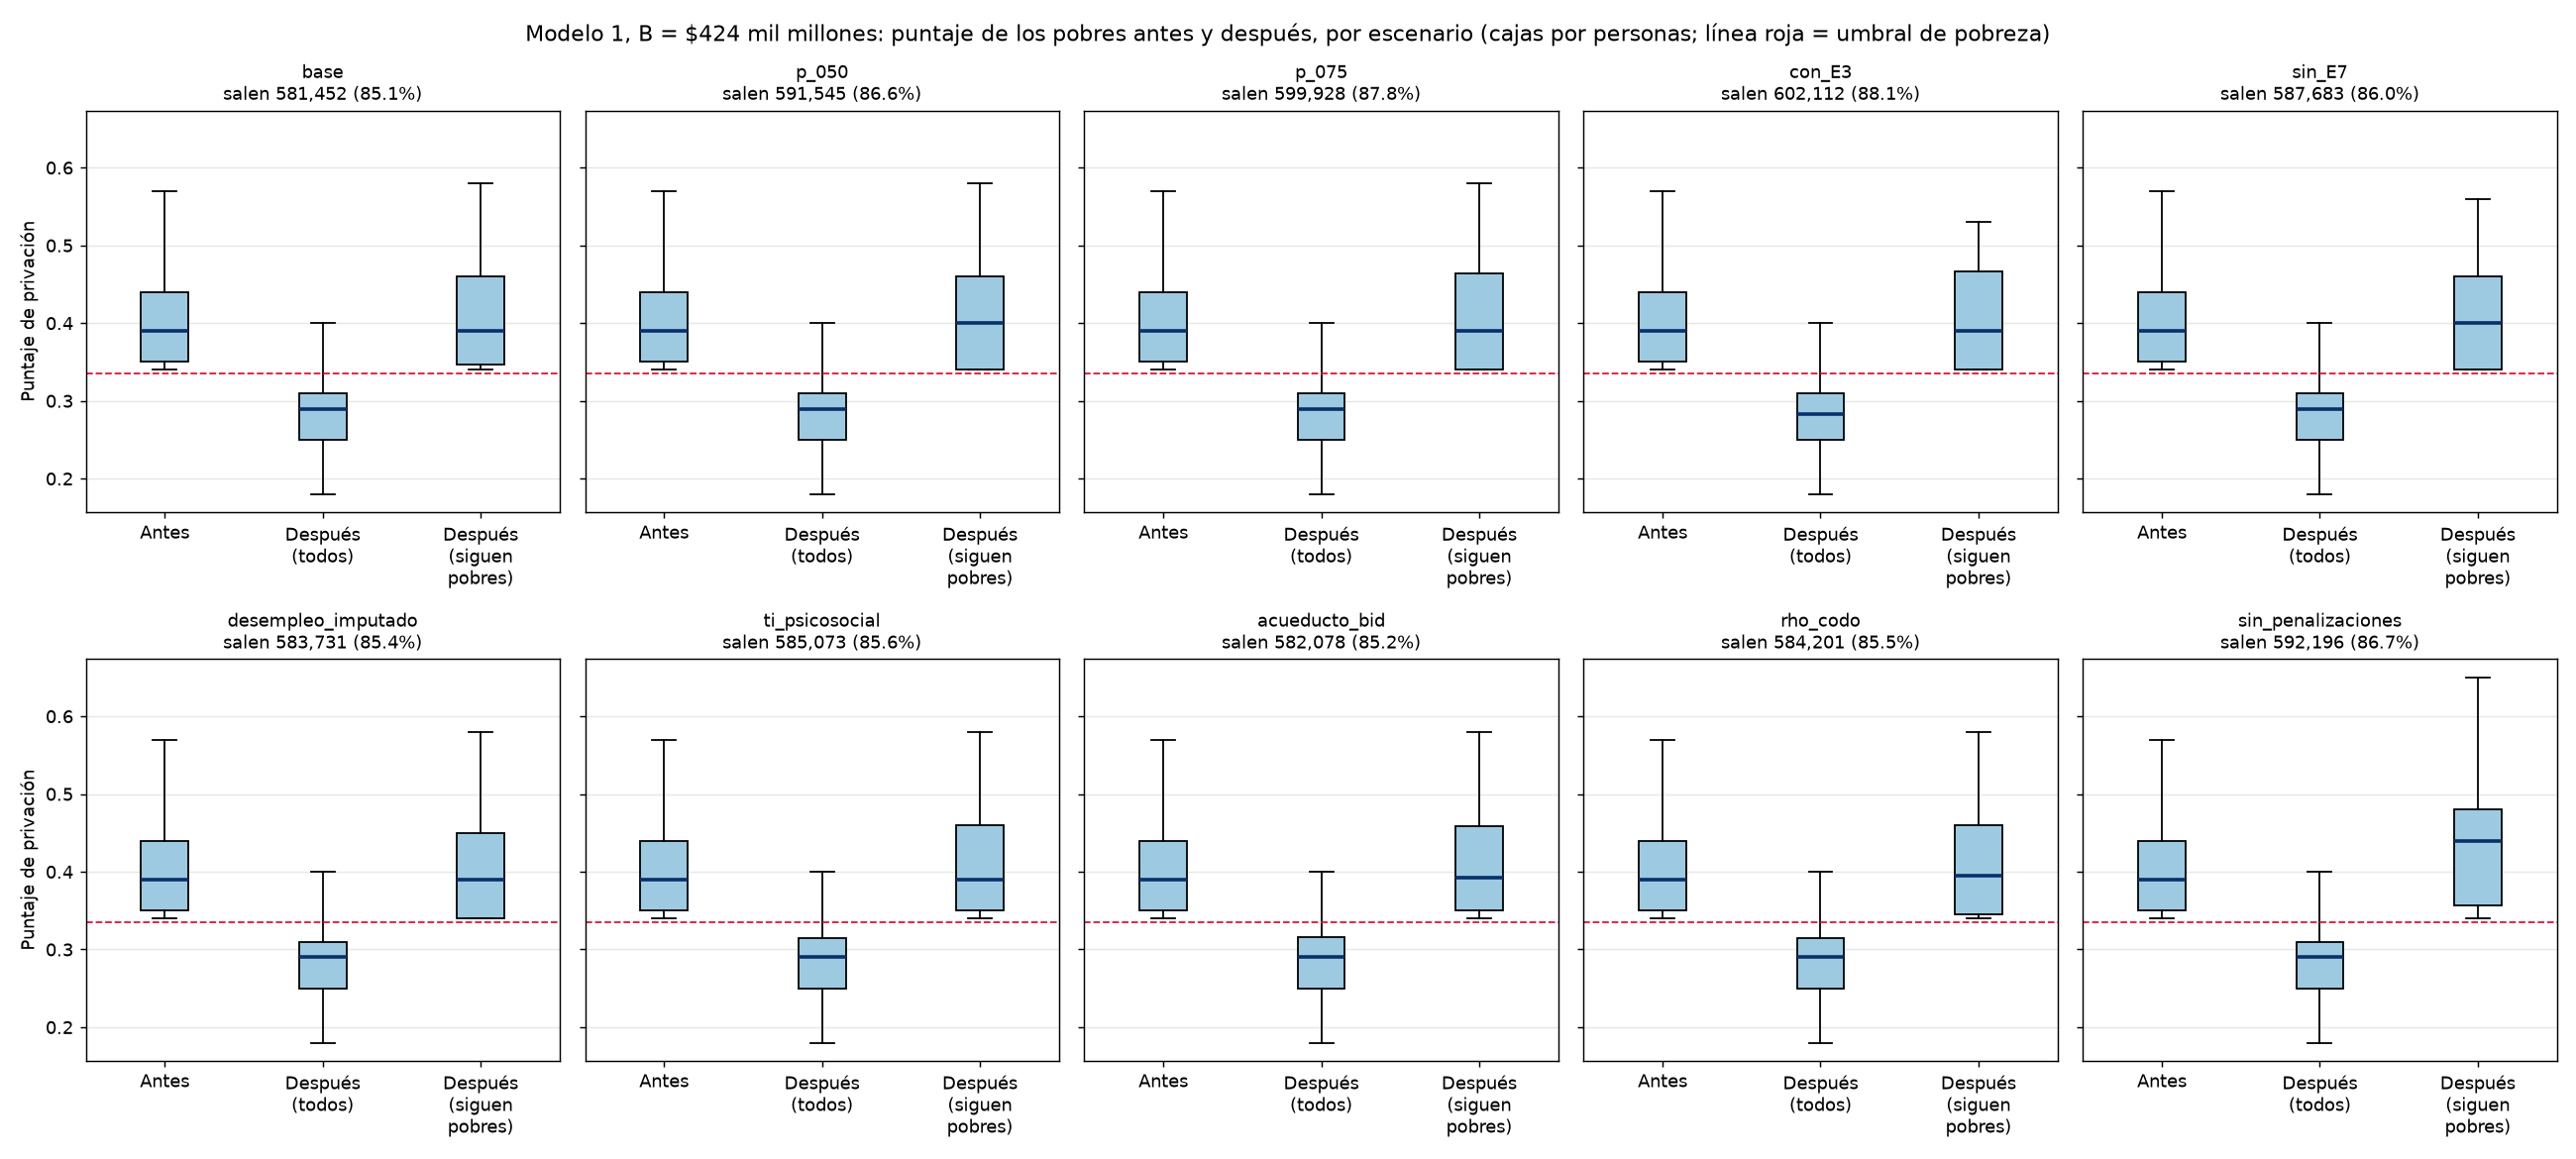

The data file committed next to this chart (first rows):
escenario, zona, caja, bigote_inf, Q1, mediana, Q3, bigote_sup
base, Total, Antes, 0.34, 0.35, 0.39, 0.44, 0.57
base, Total, Después (todos), 0.18, 0.25, 0.29, 0.31, 0.4
base, Total, Después (siguen pobres), 0.34, 0.3464, 0.39, 0.46, 0.58
base, Cabecera, Antes, 0.34, 0.35, 0.4, 0.4259, 0.53
base, Cabecera, Después (todos), 0.2, 0.25, 0.3, 0.31, 0.4
base, Cabecera, Después (siguen pobres), 0.34, 0.3415, 0.3746, 0.4126, 0.51
base, Centro poblado, Antes, 0.34, 0.34, 0.38, 0.4, 0.49
base, Centro poblado, Después (todos), 0.18, 0.25, 0.2884, 0.3, 0.35
base, Centro poblado, Después (siguen pobres), 0.34, 0.34, 0.34, 0.44, 0.48
base, Rural disperso, Antes, 0.34, 0.36, 0.4, 0.47, 0.62
base, Rural disperso, Después (todos), 0.18, 0.26, 0.28, 0.32, 0.4
base, Rural disperso, Después (siguen pobres), 0.35, 0.4209, 0.451, 0.4706, 0.52
p_050, Total, Antes, 0.34, 0.35, 0.39, 0.44, 0.57
p_050, Total, Después (todos), 0.18, 0.25, 0.29, 0.31, 0.4
p_050, Total, Después (siguen pobres), 0.34, 0.3401, 0.4, 0.46, 0.58
p_050, Cabecera, Antes, 0.34, 0.35, 0.4, 0.4259, 0.53
p_050, Cabecera, Después (todos), 0.2, 0.25, 0.2936, 0.31, 0.4
p_050, Cabecera, Después (siguen pobres), 0.34, 0.34, 0.35, 0.42, 0.52
p_050, Centro poblado, Antes, 0.34, 0.34, 0.38, 0.4, 0.49
p_050, Centro poblado, Después (todos), 0.18, 0.25, 0.2882, 0.3, 0.35
p_050, Centro poblado, Después (siguen pobres), 0.34, 0.34, 0.3418, 0.3934, 0.44
p_050, Rural disperso, Antes, 0.34, 0.36, 0.4, 0.47, 0.62
p_050, Rural disperso, Después (todos), 0.18, 0.26, 0.28, 0.32, 0.4
p_050, Rural disperso, Después (siguen pobres), 0.38, 0.43, 0.46, 0.4701, 0.52
p_075, Total, Antes, 0.34, 0.35, 0.39, 0.44, 0.57
p_075, Total, Después (todos), 0.18, 0.25, 0.29, 0.31, 0.4
p_075, Total, Después (siguen pobres), 0.34, 0.34, 0.39, 0.4642, 0.58
p_075, Cabecera, Antes, 0.34, 0.35, 0.4, 0.4259, 0.53
p_075, Cabecera, Después (todos), 0.2, 0.25, 0.2936, 0.31, 0.4
p_075, Cabecera, Después (siguen pobres), 0.34, 0.34, 0.35, 0.42, 0.52
p_075, Centro poblado, Antes, 0.34, 0.34, 0.38, 0.4, 0.49
p_075, Centro poblado, Después (todos), 0.18, 0.24, 0.28, 0.3, 0.35
p_075, Centro poblado, Después (siguen pobres), 0.34, 0.34, 0.35, 0.44, 0.48
p_075, Rural disperso, Antes, 0.34, 0.36, 0.4, 0.47, 0.62
p_075, Rural disperso, Después (todos), 0.18, 0.26, 0.28, 0.32, 0.4
p_075, Rural disperso, Después (siguen pobres), 0.34, 0.3917, 0.4578, 0.4776, 0.58
con_E3, Total, Antes, 0.34, 0.35, 0.39, 0.44, 0.57
con_E3, Total, Después (todos), 0.18, 0.25, 0.2829, 0.31, 0.4
con_E3, Total, Después (siguen pobres), 0.34, 0.34, 0.39, 0.4669, 0.53
con_E3, Cabecera, Antes, 0.34, 0.35, 0.4, 0.4259, 0.53
con_E3, Cabecera, Después (todos), 0.2, 0.25, 0.29, 0.3041, 0.38
con_E3, Cabecera, Después (siguen pobres), 0.34, 0.34, 0.3564, 0.4254, 0.52
con_E3, Centro poblado, Antes, 0.34, 0.34, 0.38, 0.4, 0.49
con_E3, Centro poblado, Después (todos), 0.18, 0.24, 0.28, 0.3, 0.38
con_E3, Centro poblado, Después (siguen pobres), 0.34, 0.34, 0.35, 0.44, 0.48
con_E3, Rural disperso, Antes, 0.34, 0.36, 0.4, 0.47, 0.62
con_E3, Rural disperso, Después (todos), 0.18, 0.26, 0.28, 0.32, 0.4
con_E3, Rural disperso, Después (siguen pobres), 0.34, 0.3935, 0.45, 0.4772, 0.53
sin_E7, Total, Antes, 0.34, 0.35, 0.39, 0.44, 0.57
sin_E7, Total, Después (todos), 0.18, 0.25, 0.29, 0.31, 0.4
sin_E7, Total, Después (siguen pobres), 0.34, 0.34, 0.4, 0.46, 0.56
sin_E7, Cabecera, Antes, 0.34, 0.35, 0.4, 0.4259, 0.53
sin_E7, Cabecera, Después (todos), 0.2, 0.25, 0.2936, 0.31, 0.4
sin_E7, Cabecera, Después (siguen pobres), 0.34, 0.34, 0.35, 0.42, 0.52
sin_E7, Centro poblado, Antes, 0.34, 0.34, 0.38, 0.4, 0.49
sin_E7, Centro poblado, Después (todos), 0.18, 0.25, 0.281, 0.3, 0.35
sin_E7, Centro poblado, Después (siguen pobres), 0.34, 0.34, 0.3475, 0.44, 0.48
sin_E7, Rural disperso, Antes, 0.34, 0.36, 0.4, 0.47, 0.62
sin_E7, Rural disperso, Después (todos), 0.18, 0.2617, 0.28, 0.32, 0.4
sin_E7, Rural disperso, Después (siguen pobres), 0.35, 0.4181, 0.46, 0.47, 0.53
... 60 more rows
